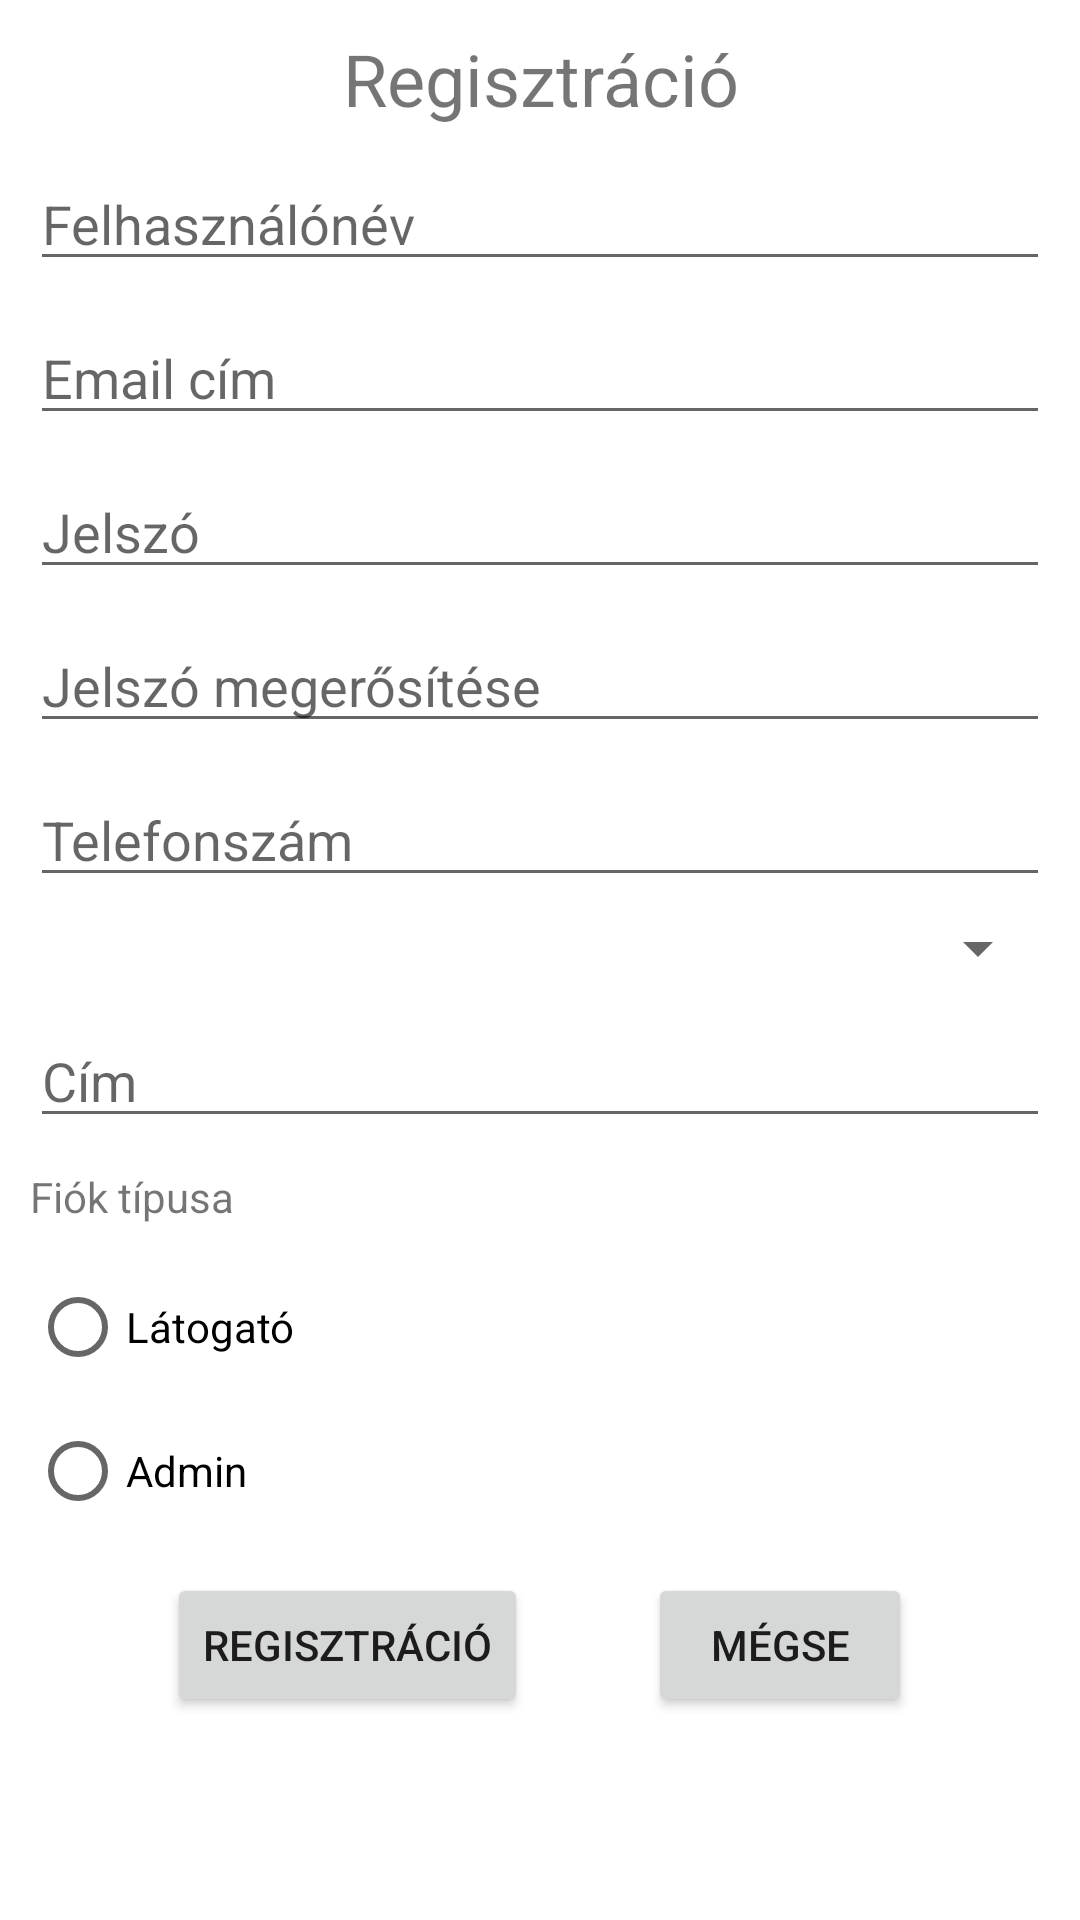

Layout XML and referenced resources for this Android screen:
<!-- AndroidManifest.xml: application theme Theme.Waterpolo -->
<!-- res/layout/activity_register.xml -->
<?xml version="1.0" encoding="utf-8"?>
<RelativeLayout
    xmlns:android="http://schemas.android.com/apk/res/android"
    xmlns:tools="http://schemas.android.com/tools"
    android:layout_width="match_parent"
    android:layout_height="match_parent"
    tools:context=".RegisterActivity">

    <TextView
        android:id="@+id/registrationTextView"
        android:layout_width="match_parent"
        android:layout_height="wrap_content"
        android:layout_marginTop="@dimen/register_margin_top"
        android:text="@string/registration"
        android:textSize="24sp"
        android:layout_alignParentStart="true"
        android:layout_alignParentEnd="true"
        android:textAlignment="center"/>

    <EditText
        android:id="@+id/userNameEditText"
        android:layout_width="match_parent"
        android:layout_height="wrap_content"
        android:layout_marginTop="@dimen/register_margin_top"
        android:layout_marginLeft="10dp"
        android:layout_marginRight="10dp"
        android:ems="10"
        android:hint="@string/user_name"
        android:inputType="textPersonName"
        android:layout_alignParentStart="true"
        android:layout_alignParentEnd="true"
        android:layout_below="@id/registrationTextView"/>

    <EditText
        android:id="@+id/userEmailEditText"
        android:layout_width="match_parent"
        android:layout_height="wrap_content"
        android:layout_marginTop="@dimen/register_margin_top"
        android:layout_marginLeft="@dimen/default_margin_side"
        android:layout_marginRight="@dimen/default_margin_side"
        android:ems="10"
        android:hint="@string/email_address"
        android:inputType="textEmailAddress"
        android:layout_alignParentStart="true"
        android:layout_alignParentEnd="true"
        android:layout_below="@id/userNameEditText"/>

    <EditText
        android:id="@+id/passwordEditText"
        android:layout_width="match_parent"
        android:layout_height="wrap_content"
        android:layout_marginTop="@dimen/register_margin_top"
        android:layout_marginLeft="@dimen/default_margin_side"
        android:layout_marginRight="@dimen/default_margin_side"
        android:ems="10"
        android:hint="@string/password"
        android:inputType="textPassword"
        android:layout_alignParentStart="true"
        android:layout_alignParentEnd="true"
        android:layout_below="@id/userEmailEditText"/>

    <EditText
        android:id="@+id/passwordAgainEditText"
        android:layout_width="match_parent"
        android:layout_height="wrap_content"
        android:layout_marginTop="@dimen/register_margin_top"
        android:layout_marginLeft="@dimen/default_margin_side"
        android:layout_marginRight="@dimen/default_margin_side"
        android:ems="10"
        android:hint="@string/password_again"
        android:inputType="textPassword"
        android:layout_alignParentStart="true"
        android:layout_alignParentEnd="true"
        android:layout_below="@id/passwordEditText"/>

    <EditText
        android:id="@+id/phoneEditText"
        android:layout_width="match_parent"
        android:layout_height="wrap_content"
        android:layout_marginLeft="@dimen/default_margin_side"
        android:layout_marginTop="@dimen/register_margin_top"
        android:layout_marginRight="@dimen/default_margin_side"
        android:ems="10"
        android:hint="@string/phone_number"
        android:inputType="phone"
        android:layout_below="@id/passwordAgainEditText"/>

    <Spinner
        android:id="@+id/phoneSpinner"
        android:layout_width="match_parent"
        android:layout_height="wrap_content"
        android:layout_marginLeft="@dimen/default_margin_side"
        android:layout_marginTop="5dp"
        android:layout_marginRight="@dimen/default_margin_side"
        android:layout_below="@id/phoneEditText"/>


    <EditText
        android:id="@+id/addressEditText"
        android:layout_width="match_parent"
        android:layout_height="wrap_content"
        android:layout_marginTop="@dimen/register_margin_top"
        android:layout_marginLeft="@dimen/default_margin_side"
        android:layout_marginRight="@dimen/default_margin_side"
        android:ems="10"
        android:maxLines="3"
        android:hint="@string/address"
        android:inputType="textMultiLine|textPostalAddress"
        android:layout_alignParentStart="true"
        android:layout_alignParentEnd="true"
        android:layout_below="@id/phoneSpinner"/>

    <TextView
        android:id="@+id/accountTypeTextView"
        android:layout_width="match_parent"
        android:layout_height="wrap_content"
        android:layout_marginTop="@dimen/register_margin_top"
        android:layout_marginLeft="@dimen/default_margin_side"
        android:layout_marginRight="@dimen/default_margin_side"
        android:text="@string/account_type"
        android:layout_alignParentStart="true"
        android:layout_alignParentEnd="true"
        android:layout_below="@id/addressEditText"/>

    <RadioGroup
        android:id="@+id/accountTypeGroup"
        android:layout_width="match_parent"
        android:layout_height="wrap_content"
        android:layout_marginTop="@dimen/register_margin_top"
        android:layout_marginLeft="@dimen/default_margin_side"
        android:layout_marginRight="@dimen/default_margin_side"
        android:layout_below="@id/accountTypeTextView">

        <RadioButton
            android:id="@+id/guest"
            android:layout_width="match_parent"
            android:layout_height="wrap_content"
            android:text="@string/guest"/>

        <RadioButton
            android:id="@+id/admin"
            android:layout_width="match_parent"
            android:layout_height="wrap_content"
            android:text="@string/admin"/>
    </RadioGroup>

    <LinearLayout
        android:layout_width="wrap_content"
        android:layout_height="wrap_content"
        android:orientation="horizontal"
        android:layout_below="@id/accountTypeGroup"
        android:layout_marginTop="@dimen/register_margin_top"
        android:layout_centerHorizontal="true">

        <Button
            android:layout_width="wrap_content"
            android:layout_height="wrap_content"
            android:text="@string/registration"
            android:onClick="register"/>

        <Button
            android:layout_width="wrap_content"
            android:layout_height="wrap_content"
            android:layout_marginStart="40dp"
            android:text="@string/cancel"
            android:onClick="cancel"/>
    </LinearLayout>
</RelativeLayout>
<!-- resources referenced by this layout -->
<resources>
  <dimen name="default_margin_side">10dp</dimen>
  <dimen name="register_margin_top">10dp</dimen>
  <string name="account_type">Fiók típusa</string>
  <string name="address">Cím</string>
  <string name="admin">Admin</string>
  <string name="cancel">Mégse</string>
  <string name="email_address">Email cím</string>
  <string name="guest">Látogató</string>
  <string name="password">Jelszó</string>
  <string name="password_again">Jelszó megerősítése</string>
  <string name="phone_number">Telefonszám</string>
  <string name="registration">Regisztráció</string>
  <string name="user_name">Felhasználónév</string>
  <style name="Theme.Waterpolo" parent="Theme.MaterialComponents.DayNight.DarkActionBar">
          
          <item name="colorPrimary">@color/purple_500</item>
          <item name="colorPrimaryVariant">@color/purple_700</item>
          <item name="colorOnPrimary">@color/white</item>
          
          <item name="colorSecondary">@color/teal_200</item>
          <item name="colorSecondaryVariant">@color/teal_700</item>
          <item name="colorOnSecondary">@color/black</item>
          
          <item name="android:statusBarColor" tools:targetApi="l">?attr/colorPrimaryVariant</item>
          
      </style>
  <!-- not gathered from this repository: default colours our renderer supplied (Android Studio template values) -->
  <color name="purple_500">#FF6200EE</color>
  <color name="purple_700">#FF3700B3</color>
  <color name="teal_200">#FF03DAC5</color>
  <color name="teal_700">#FF018786</color>
  <color name="black">#FF000000</color>
  <color name="white">#FFFFFFFF</color>
</resources>
